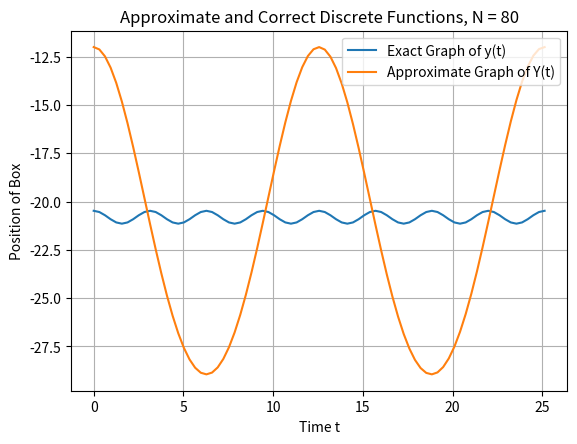
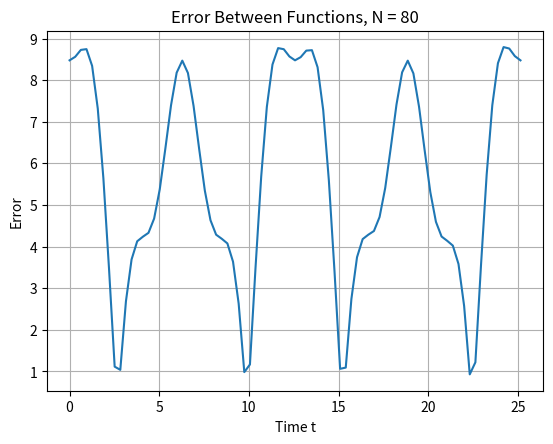

Generate these figures, in order, with matplotlib:
# Compute the position of the box as a function of time.
# Then we can compute the velocity, acceleration, spring force
# and damping force.

# Introduce Y(t) as the vertical position of the center point
# of the box. We'll derive an equation that has Y(t) as the solution.
# This equation will be solved by an algorithm, which will be carried
# out by the program.

# Let S denote Stretch where S > 0 is stretch and S < 0 is compressed.
# L is the unstretched length of the spring. So, at time t, the length
# of the spring is L + S(t). Thus, given the position of the plate
# w(t), the length L + S(t) and the height of the box b, the position
# Y(t) is then: Y(t) = w(t) - (L + S(t)) - (b/2)

# We will need to find S(t) to then find the position Y(t).

import matplotlib.pyplot as plt
import numpy as np
from numpy import cos as cos
from numpy import sin as sin

def w(t):
    w = -cos(2*t)
    return w

def Box_Position(S_0, b, L, m, k, B, dt, g, N):
    S = np.zeros(N+1)
    Y = np.zeros(N+1)
    t = 0
    gamma = B*dt/2.0
    S[0] = S_0
    i = 0
    # Special formula for i = 0
    S[i+1] = (1/(2*m))*(2*m*S[i] - dt**2*k*S[i] + m*(w(t+dt) - 2*w(t) + w(t-dt)) +
                        dt**2*m*g)
    t = dt
    for i in range(1,N):
        S[i+1] = (1/(m+gamma))*(2*m*S[i] - m*S[i-1] + gamma*dt*S[i-1] -
                        dt**2*k*S[i] + m*(w(t+dt) - 2*w(t) + w(t-dt)) +
                        dt**2*m*g)
        t += dt
    Y[0] = w(0) - (L + S_0) - (b/2)
    t = dt
    for i in range(0,N):
        Y[i+1] = w(t) - (L + S[i+1]) - (b/2)
        t += dt
    return Y, S

def exact(g, b, m, k, N, S_0):
    y = np.zeros(N+1)
    s = np.zeros(N+1)
    t = np.linspace(0, 8*np.pi, len(S))
    s[0] = S_0
    # -g*(np.cos(t[0]/m) + np.sin(t[0]/m)) + (m*g/k) - 4*np.cos(2*t[0])/3
    y[0] = w(0) - (L + s[0]) - (b/2)
    for i in range(0,N):
    #    S[i+1] = -g*(np.cos(t[i+1]/m) + np.sin(t[i+1]/m)) + (m*g/k) - 4*np.cos(2*t[i+1])/3
        s = (m*g/k) - 4*cos(2*t)/3
        y = w(t) - L - s - b/2
    return  t, y, s

# Set Data

m = 1
b = 2
L = 10
k = 1
B = 0
S_0 = 0
dt = 2*np.pi/40
g = 9.81
N = 80

Y, S = Box_Position(S_0, b, L, m, k, B, dt, g, N)
t, y, s = exact(g,b, m, k, N, S_0)

print(y)
error = abs(s - S)

# Plot
# Figure Customisations

fig1 = plt.figure(1)
ax1 = plt.subplot2grid((1,1), (0,0))
for label in ax1.xaxis.get_ticklabels():
    label.set_rotation(0) # This rotates each of the x axis variables
ax1.grid(True) #, color = "g", linestyle = "-", linewidth = 5)# adds a grid. Can change the grid

# Ledgend Titles and Lables
# Come before the show()

plt.plot(t, y)
plt.plot(t, Y)
plt.xlabel("Time t")
plt.ylabel("Position of Box")
plt.legend(["Exact Graph of y(t)", "Approximate Graph of Y(t)"])
plt.title("Approximate and Correct Discrete Functions, N = %d" % N)
plt.subplots_adjust(bottom = 0.13, wspace = 0.2, hspace = 0) # Sets the configure subplot values
# wspace and hspace are for padding for multiple figures
#plt.yticks(np.arange(v.min(), v.max(), 0.1))

fig2 = plt.figure(2)
ax1 = plt.subplot2grid((1,1), (0,0))
for label in ax1.xaxis.get_ticklabels():
    label.set_rotation(0) # This rotates each of the x axis variables
ax1.grid(True) #, color = "g", linestyle = "-", linewidth = 5)# adds a grid. Can change the grid

# Ledgend Titles and Lables
# Come before the show()

plt.plot(t, error)
plt.xlabel("Time t")
plt.ylabel("Error")
plt.title("Error Between Functions, N = %d" % N)
plt.subplots_adjust(bottom = 0.13, wspace = 0.2, hspace = 0) # Sets the configure subplot values
# wspace and hspace are for padding for multiple figures
#plt.yticks(np.arange(v.min(), v.max(), 0.1))
plt.show()
